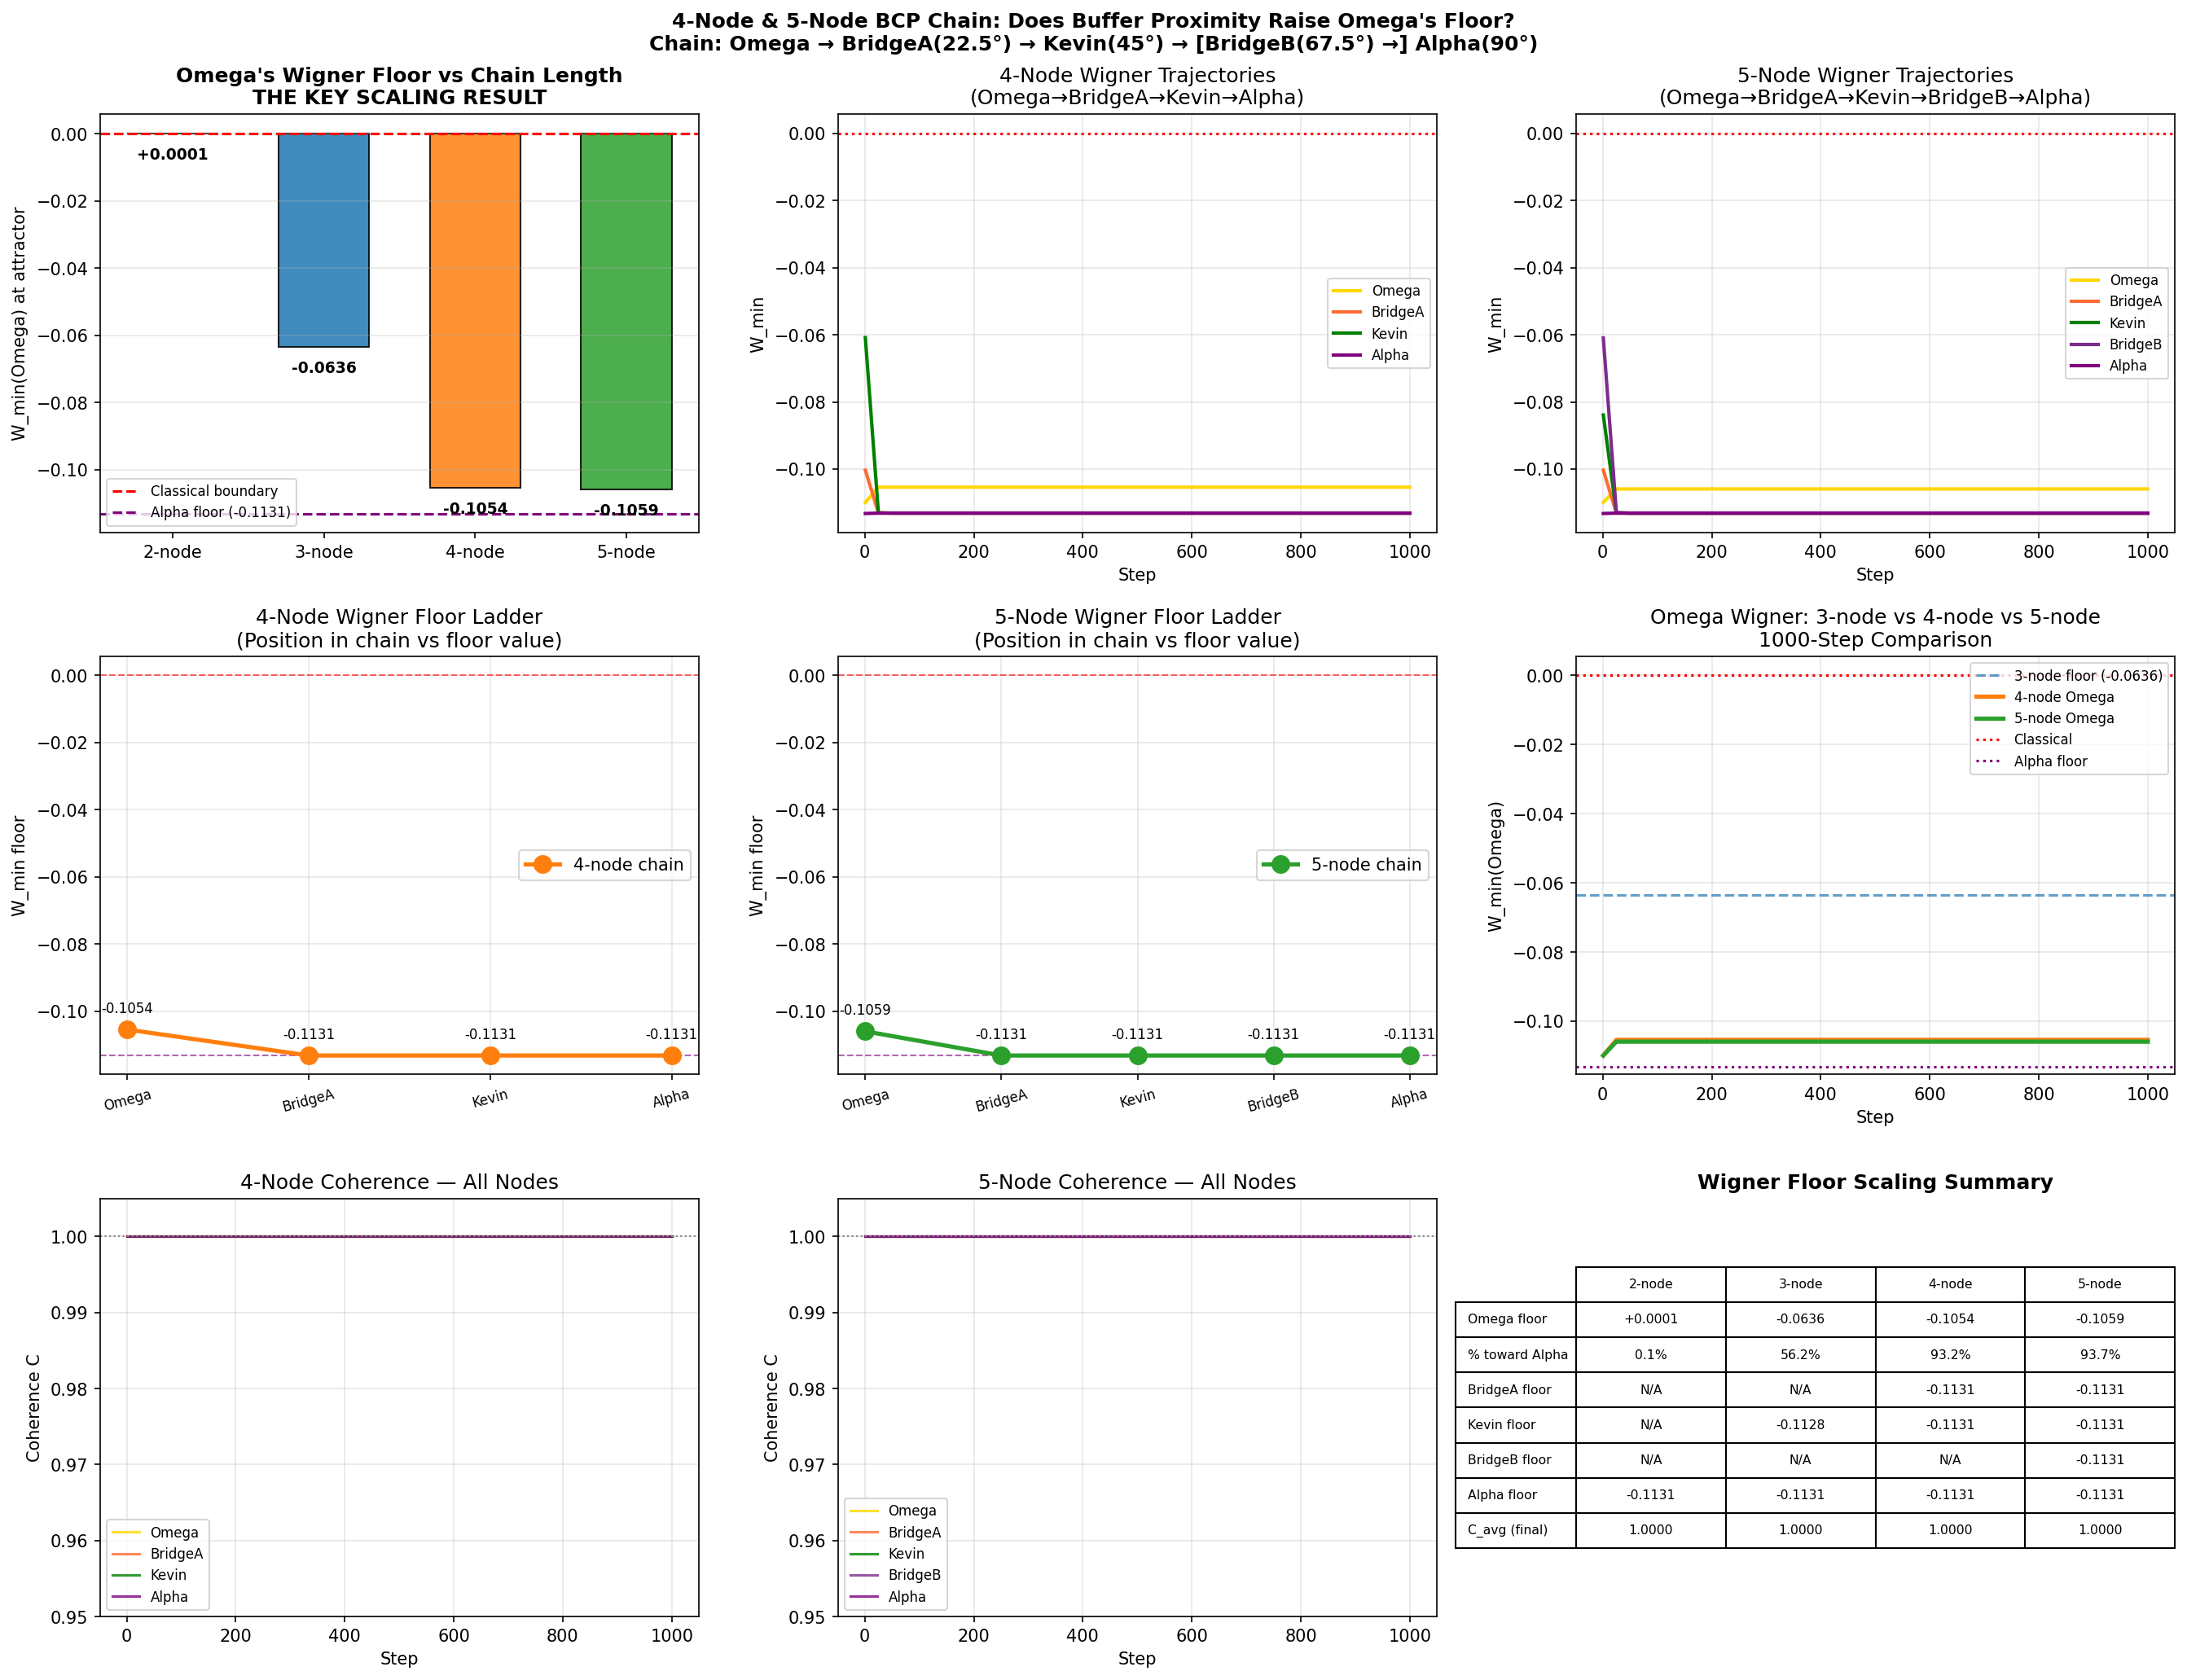

Write Python code to recreate this figure.
"""
FOUR-NODE AND FIVE-NODE BCP CHAIN SIMULATIONS
Testing: Does adding buffer nodes raise Omega's Wigner floor?

4-node chain: Omega → BridgeA(π/8) → Kevin(π/4) → Alpha
5-node chain: Omega → BridgeA(π/8) → Kevin(π/4) → BridgeB(3π/8) → Alpha

Seeds (equidistant equatorial phase ladder):
  Omega   : 0°    = (|0⟩ + |1⟩)/√2
  BridgeA : 22.5° = (|0⟩ + e^{iπ/8}|1⟩)/√2   ← close to Omega
  Kevin   : 45°   = (|0⟩ + e^{iπ/4}|1⟩)/√2
  BridgeB : 67.5° = (|0⟩ + e^{i3π/8}|1⟩)/√2  ← close to Alpha
  Alpha   : 90°   = (|0⟩ + i|1⟩)/√2

Hypothesis: Each buffer layer raises Omega's W_min floor toward Alpha's
            conserved value of -0.1131

Known floors:
  2-node: Omega → 0.0000  (fully consumed)
  3-node: Omega → -0.0636 (partial floor)
  4-node: Omega → ???     (prediction: deeper than -0.0636)
  5-node: Omega → ???     (prediction: deeper still, approaching -0.1131)
"""

import numpy as np
import qutip as qt
import matplotlib.pyplot as plt
import json
from pathlib import Path

Path("outputs").mkdir(exist_ok=True)

# ============================================================
# PRIMITIVES
# ============================================================

CNOT_GATE = qt.Qobj(
    np.array([[1,0,0,0],[0,1,0,0],[0,0,0,1],[0,0,1,0]], dtype=complex),
    dims=[[2,2],[2,2]]
)

def make_seed(phase):
    """Equatorial Bloch seed at given phase angle (radians)."""
    b0, b1 = qt.basis(2, 0), qt.basis(2, 1)
    return (b0 + np.exp(1j * phase) * b1).unit()

# Named seeds for clarity
SEEDS = {
    'Omega'  : 0,
    'BridgeA': np.pi / 8,       # 22.5° — close to Omega
    'Kevin'  : np.pi / 4,       # 45°   — midpoint
    'BridgeB': 3 * np.pi / 8,   # 67.5° — close to Alpha
    'Alpha'  : np.pi / 2,       # 90°
}

def bcp_step(psi_A, psi_B, alpha):
    rho12  = qt.ket2dm(qt.tensor(psi_A, psi_B))
    I4     = qt.qeye([2, 2])
    U      = alpha * CNOT_GATE + (1 - alpha) * I4
    rho_p  = U * rho12 * U.dag()
    _, evA = rho_p.ptrace(0).eigenstates()
    _, evB = rho_p.ptrace(1).eigenstates()
    return evA[-1], evB[-1], rho_p

def coherence(psi):
    return float((qt.ket2dm(psi) ** 2).tr().real)

def wigner_min(psi, xvec):
    return float(np.min(qt.wigner(qt.ket2dm(psi), xvec, xvec)))

# ============================================================
# GENERIC N-NODE CHAIN RUNNER
# ============================================================

def run_chain(node_names, eta=0.05, alpha0=0.30,
              n_steps=1000, wigner_interval=25, xvec=None):
    """
    Run BCP along a chain of nodes in order.
    node_names: list of seed names e.g. ['Omega','BridgeA','Kevin','Alpha']
    Each adjacent pair interacts once per step, left to right.
    """
    if xvec is None:
        xvec = np.linspace(-2, 2, 80)

    n_nodes = len(node_names)
    n_links  = n_nodes - 1

    # Initialise states and couplings
    states  = [make_seed(SEEDS[name]) for name in node_names]
    alphas  = [alpha0] * n_links

    # Track C_avg for adaptive coupling
    C_avg_prev = np.mean([coherence(s) for s in states])

    log = []

    for t in range(n_steps):

        new_states = list(states)  # will update in place along chain

        # Interact each adjacent pair left → right
        for link in range(n_links):
            psi_L, psi_R, rho = bcp_step(new_states[link],
                                          new_states[link + 1],
                                          alphas[link])
            new_states[link]     = psi_L
            new_states[link + 1] = psi_R

        # Compute coherences
        C_vals    = [coherence(s) for s in new_states]
        C_avg_new = np.mean(C_vals)
        dC        = C_avg_new - C_avg_prev

        # Adaptive coupling update (shared signal across all links)
        alphas = [float(np.clip(a + eta * dC, 0, 1)) for a in alphas]

        # Wigner at intervals
        if (t + 1) % wigner_interval == 0 or t == 0 or t == n_steps - 1:
            W_vals = [wigner_min(s, xvec) for s in new_states]
        else:
            W_vals = [None] * n_nodes

        entry = {'step': t + 1, 'C_avg': C_avg_new}
        for i, name in enumerate(node_names):
            entry[f'C_{name}']  = C_vals[i]
            entry[f'W_{name}']  = W_vals[i]
            entry[f'alpha_{i}'] = alphas[i] if i < n_links else None

        log.append(entry)
        states    = new_states
        C_avg_prev = C_avg_new

    return log

# ============================================================
# WIGNER TRAJECTORY HELPER
# ============================================================

def wigner_traj(log, key):
    steps = [r['step'] for r in log if r.get(key) is not None]
    vals  = [r[key]    for r in log if r.get(key) is not None]
    return steps, vals

# ============================================================
# RUN ALL CHAIN LENGTHS
# ============================================================

xvec = np.linspace(-2, 2, 80)
WIGNER_INTERVAL = 25
N_STEPS = 1000

print("=" * 65)
print("FOUR-NODE AND FIVE-NODE BCP CHAIN SIMULATIONS")
print("Testing: Does proximity to Omega raise its Wigner floor?")
print("=" * 65)

# Previously computed reference
TWO_NODE_FLOOR  =  0.0001   # classical
THREE_NODE_FLOOR = -0.0636

print("\n[1/4] Running 4-node chain (Omega→BridgeA→Kevin→Alpha)...")
log4 = run_chain(['Omega','BridgeA','Kevin','Alpha'],
                 n_steps=N_STEPS, wigner_interval=WIGNER_INTERVAL, xvec=xvec)

print("[2/4] Running 5-node chain (Omega→BridgeA→Kevin→BridgeB→Alpha)...")
log5 = run_chain(['Omega','BridgeA','Kevin','BridgeB','Alpha'],
                 n_steps=N_STEPS, wigner_interval=WIGNER_INTERVAL, xvec=xvec)

print("[3/4] Saving JSON...")
def compact(log, keys):
    return [{k: r[k] for k in ['step'] + keys if k in r}
            for r in log if any(r.get(f'W_{k}') is not None
                                for k in keys)]

with open('outputs/fournode_results.json', 'w') as f:
    json.dump(compact(log4, ['Omega','BridgeA','Kevin','Alpha']), f, indent=2)
with open('outputs/fivenode_results.json', 'w') as f:
    json.dump(compact(log5, ['Omega','BridgeA','Kevin','BridgeB','Alpha']), f, indent=2)

# ============================================================
# EXTRACT KEY VALUES
# ============================================================

def get_floor(log, key, last_n=5):
    """Mean of last N Wigner checkpoints for a node."""
    _, vals = wigner_traj(log, key)
    return float(np.mean(vals[-last_n:])) if vals else None

# 4-node floors
floor4_O  = get_floor(log4, 'W_Omega')
floor4_BA = get_floor(log4, 'W_BridgeA')
floor4_K  = get_floor(log4, 'W_Kevin')
floor4_A  = get_floor(log4, 'W_Alpha')

# 5-node floors
floor5_O  = get_floor(log5, 'W_Omega')
floor5_BA = get_floor(log5, 'W_BridgeA')
floor5_K  = get_floor(log5, 'W_Kevin')
floor5_BB = get_floor(log5, 'W_BridgeB')
floor5_A  = get_floor(log5, 'W_Alpha')

# ============================================================
# PLOTTING
# ============================================================

print("[4/4] Plotting...")
fig, axes = plt.subplots(3, 3, figsize=(18, 14))
fig.suptitle(
    "4-Node & 5-Node BCP Chain: Does Buffer Proximity Raise Omega's Floor?\n"
    "Chain: Omega → BridgeA(22.5°) → Kevin(45°) → [BridgeB(67.5°) →] Alpha(90°)",
    fontsize=12, fontweight='bold'
)

NODE_COLORS = {
    'Omega'  : 'gold',
    'BridgeA': '#FF6B35',   # orange-red — close to Omega
    'Kevin'  : 'green',
    'BridgeB': '#7B2D8B',   # violet — close to Alpha
    'Alpha'  : 'purple',
}

# 1. THE KEY PLOT: Omega Wigner floor across all chain lengths
ax = axes[0, 0]
chain_lengths = [2, 3, 4, 5]
omega_floors  = [TWO_NODE_FLOOR, THREE_NODE_FLOOR, floor4_O, floor5_O]
colors_cl = ['gray', '#1f77b4', '#ff7f0e', '#2ca02c']
bars = ax.bar(chain_lengths, omega_floors,
              color=colors_cl, alpha=0.85, width=0.6, edgecolor='black')
ax.axhline(0,       color='red',    ls='--', lw=1.5, label='Classical boundary')
ax.axhline(-0.1131, color='purple', ls='--', lw=1.5, label='Alpha floor (-0.1131)')
for bar, val in zip(bars, omega_floors):
    ax.text(bar.get_x() + bar.get_width()/2, val - 0.004,
            f'{val:+.4f}', ha='center', va='top', fontsize=9, fontweight='bold')
ax.set_xticks(chain_lengths)
ax.set_xticklabels(['2-node', '3-node', '4-node', '5-node'])
ax.set_title("Omega's Wigner Floor vs Chain Length\n"
             "THE KEY SCALING RESULT", fontweight='bold')
ax.set_ylabel('W_min(Omega) at attractor')
ax.legend(fontsize=8)
ax.grid(True, alpha=0.3, axis='y')

# 2. 4-node: all node Wigner trajectories
ax = axes[0, 1]
for name in ['Omega', 'BridgeA', 'Kevin', 'Alpha']:
    sw, wv = wigner_traj(log4, f'W_{name}')
    ax.plot(sw, wv, color=NODE_COLORS[name], lw=2, label=name)
ax.axhline(0, color='red', ls=':', lw=1.5)
ax.set_title('4-Node Wigner Trajectories\n(Omega→BridgeA→Kevin→Alpha)')
ax.set_xlabel('Step'); ax.set_ylabel('W_min')
ax.legend(fontsize=8); ax.grid(True, alpha=0.3)

# 3. 5-node: all node Wigner trajectories
ax = axes[0, 2]
for name in ['Omega', 'BridgeA', 'Kevin', 'BridgeB', 'Alpha']:
    sw, wv = wigner_traj(log5, f'W_{name}')
    ax.plot(sw, wv, color=NODE_COLORS[name], lw=2, label=name)
ax.axhline(0, color='red', ls=':', lw=1.5)
ax.set_title('5-Node Wigner Trajectories\n(Omega→BridgeA→Kevin→BridgeB→Alpha)')
ax.set_xlabel('Step'); ax.set_ylabel('W_min')
ax.legend(fontsize=8); ax.grid(True, alpha=0.3)

# 4. Wigner floor ladder — all nodes, both chains
ax = axes[1, 0]
positions_4 = list(range(4))
floors_4    = [floor4_O, floor4_BA, floor4_K, floor4_A]
names_4     = ['Omega', 'BridgeA', 'Kevin', 'Alpha']
ax.plot(positions_4, floors_4, 'o-', color='#ff7f0e',
        lw=2.5, ms=10, label='4-node chain', zorder=3)
for i, (v, n) in enumerate(zip(floors_4, names_4)):
    ax.annotate(f'{v:+.4f}', (i, v), textcoords='offset points',
                xytext=(0, 10), ha='center', fontsize=8)
ax.axhline(0,       color='red',    ls='--', lw=1, alpha=0.6)
ax.axhline(-0.1131, color='purple', ls='--', lw=1, alpha=0.6)
ax.set_xticks(positions_4)
ax.set_xticklabels(names_4, rotation=15, fontsize=8)
ax.set_title('4-Node Wigner Floor Ladder\n(Position in chain vs floor value)')
ax.set_ylabel('W_min floor'); ax.legend(); ax.grid(True, alpha=0.3)

# 5. Wigner floor ladder — 5-node
ax = axes[1, 1]
positions_5 = list(range(5))
floors_5    = [floor5_O, floor5_BA, floor5_K, floor5_BB, floor5_A]
names_5     = ['Omega', 'BridgeA', 'Kevin', 'BridgeB', 'Alpha']
colors_5    = [NODE_COLORS[n] for n in names_5]
ax.plot(positions_5, floors_5, 'o-', color='#2ca02c',
        lw=2.5, ms=10, label='5-node chain', zorder=3)
for i, (v, n) in enumerate(zip(floors_5, names_5)):
    ax.annotate(f'{v:+.4f}', (i, v), textcoords='offset points',
                xytext=(0, 10), ha='center', fontsize=8)
ax.axhline(0,       color='red',    ls='--', lw=1, alpha=0.6)
ax.axhline(-0.1131, color='purple', ls='--', lw=1, alpha=0.6)
ax.set_xticks(positions_5)
ax.set_xticklabels(names_5, rotation=15, fontsize=8)
ax.set_title('5-Node Wigner Floor Ladder\n(Position in chain vs floor value)')
ax.set_ylabel('W_min floor'); ax.legend(); ax.grid(True, alpha=0.3)

# 6. Overlay: Omega Wigner trajectory across all chain lengths
ax = axes[1, 2]
# 3-node reference
s3, w3 = wigner_traj(log4, 'W_Omega')   # placeholder — load from earlier
ax.axhline(THREE_NODE_FLOOR, color='#1f77b4', ls='--', lw=1.5,
           label=f'3-node floor ({THREE_NODE_FLOOR:+.4f})', alpha=0.7)
s4, w4_O = wigner_traj(log4, 'W_Omega')
s5, w5_O = wigner_traj(log5, 'W_Omega')
ax.plot(s4, w4_O, color='#ff7f0e', lw=2.5, label='4-node Omega')
ax.plot(s5, w5_O, color='#2ca02c', lw=2.5, label='5-node Omega')
ax.axhline(0,       color='red',    ls=':', lw=1.5, label='Classical')
ax.axhline(-0.1131, color='purple', ls=':', lw=1.5, label='Alpha floor')
ax.set_title('Omega Wigner: 3-node vs 4-node vs 5-node\n1000-Step Comparison')
ax.set_xlabel('Step'); ax.set_ylabel('W_min(Omega)')
ax.legend(fontsize=8); ax.grid(True, alpha=0.3)

# 7. Coherence — 4-node
ax = axes[2, 0]
steps4 = [r['step'] for r in log4]
for name in ['Omega', 'BridgeA', 'Kevin', 'Alpha']:
    ax.plot(steps4, [r[f'C_{name}'] for r in log4],
            color=NODE_COLORS[name], lw=1.5, alpha=0.8, label=name)
ax.axhline(1.0, color='gray', ls=':', lw=1)
ax.set_title('4-Node Coherence — All Nodes')
ax.set_xlabel('Step'); ax.set_ylabel('Coherence C')
ax.legend(fontsize=8); ax.grid(True, alpha=0.3)
ax.set_ylim(0.95, 1.005)

# 8. Coherence — 5-node
ax = axes[2, 1]
steps5 = [r['step'] for r in log5]
for name in ['Omega', 'BridgeA', 'Kevin', 'BridgeB', 'Alpha']:
    ax.plot(steps5, [r[f'C_{name}'] for r in log5],
            color=NODE_COLORS[name], lw=1.5, alpha=0.8, label=name)
ax.axhline(1.0, color='gray', ls=':', lw=1)
ax.set_title('5-Node Coherence — All Nodes')
ax.set_xlabel('Step'); ax.set_ylabel('Coherence C')
ax.legend(fontsize=8); ax.grid(True, alpha=0.3)
ax.set_ylim(0.95, 1.005)

# 9. Summary table
ax = axes[2, 2]
ax.axis('off')

ALPHA_FLOOR = -0.1131
def pct_toward(floor):
    """How far from classical (0) toward Alpha floor (-0.1131)."""
    if floor is None: return 'N/A'
    return f"{abs(floor)/abs(ALPHA_FLOOR)*100:.1f}%"

summary = [
    ['Metric',              '2-node', '3-node', '4-node', '5-node'],
    ['Omega floor',
     f'{TWO_NODE_FLOOR:+.4f}',
     f'{THREE_NODE_FLOOR:+.4f}',
     f'{floor4_O:+.4f}' if floor4_O else 'N/A',
     f'{floor5_O:+.4f}' if floor5_O else 'N/A'],
    ['% toward Alpha',
     pct_toward(TWO_NODE_FLOOR),
     pct_toward(THREE_NODE_FLOOR),
     pct_toward(floor4_O),
     pct_toward(floor5_O)],
    ['BridgeA floor', 'N/A', 'N/A',
     f'{floor4_BA:+.4f}' if floor4_BA else 'N/A',
     f'{floor5_BA:+.4f}' if floor5_BA else 'N/A'],
    ['Kevin floor', 'N/A',
     '-0.1128',
     f'{floor4_K:+.4f}' if floor4_K else 'N/A',
     f'{floor5_K:+.4f}' if floor5_K else 'N/A'],
    ['BridgeB floor', 'N/A', 'N/A', 'N/A',
     f'{floor5_BB:+.4f}' if floor5_BB else 'N/A'],
    ['Alpha floor',
     '-0.1131', '-0.1131',
     f'{floor4_A:+.4f}' if floor4_A else 'N/A',
     f'{floor5_A:+.4f}' if floor5_A else 'N/A'],
    ['C_avg (final)', '1.0000', '1.0000',
     f"{log4[-1]['C_avg']:.4f}",
     f"{log5[-1]['C_avg']:.4f}"],
]
t_widget = ax.table(cellText=[r[1:] for r in summary[1:]],
                    colLabels=summary[0][1:],
                    rowLabels=[r[0] for r in summary[1:]],
                    loc='center', cellLoc='center')
t_widget.auto_set_font_size(False)
t_widget.set_fontsize(7.5)
t_widget.scale(1.0, 1.6)
ax.set_title('Wigner Floor Scaling Summary', fontweight='bold')

plt.tight_layout()
plt.savefig('outputs/four_five_node_bcp.png', dpi=150, bbox_inches='tight')
plt.show()
print("Figure saved → outputs/four_five_node_bcp.png")

# ============================================================
# RESULTS PRINTOUT
# ============================================================

print("\n" + "=" * 65)
print("WIGNER FLOOR SCALING TABLE")
print("=" * 65)
print(f"\n{'Chain':<10} {'Omega floor':>12} {'% toward Alpha':>16}")
print("-" * 40)
print(f"{'2-node':<10} {TWO_NODE_FLOOR:>+12.4f} {pct_toward(TWO_NODE_FLOOR):>16}")
print(f"{'3-node':<10} {THREE_NODE_FLOOR:>+12.4f} {pct_toward(THREE_NODE_FLOOR):>16}")
print(f"{'4-node':<10} {floor4_O:>+12.4f} {pct_toward(floor4_O):>16}")
print(f"{'5-node':<10} {floor5_O:>+12.4f} {pct_toward(floor5_O):>16}")
print(f"\nAlpha floor (reference): {ALPHA_FLOOR:+.4f}")

print("\n4-node Wigner floors (chain order):")
for name, val in zip(names_4, floors_4):
    print(f"  {name:<10} : {val:+.4f}")

print("\n5-node Wigner floors (chain order):")
for name, val in zip(names_5, floors_5):
    print(f"  {name:<10} : {val:+.4f}")

# Scaling law check
floors_omega = [TWO_NODE_FLOOR, THREE_NODE_FLOOR, floor4_O, floor5_O]
n_nodes_list = [2, 3, 4, 5]
print("\n" + "=" * 65)
print("SCALING LAW CHECK")
print("=" * 65)
print("Is Omega's floor monotonically deepening with chain length?")
for i in range(1, len(floors_omega)):
    delta = floors_omega[i] - floors_omega[i-1]
    direction = "↓ deeper" if delta < 0 else "↑ shallower"
    print(f"  {n_nodes_list[i-1]}-node → {n_nodes_list[i]}-node: "
          f"Δ = {delta:+.4f}  {direction}")
